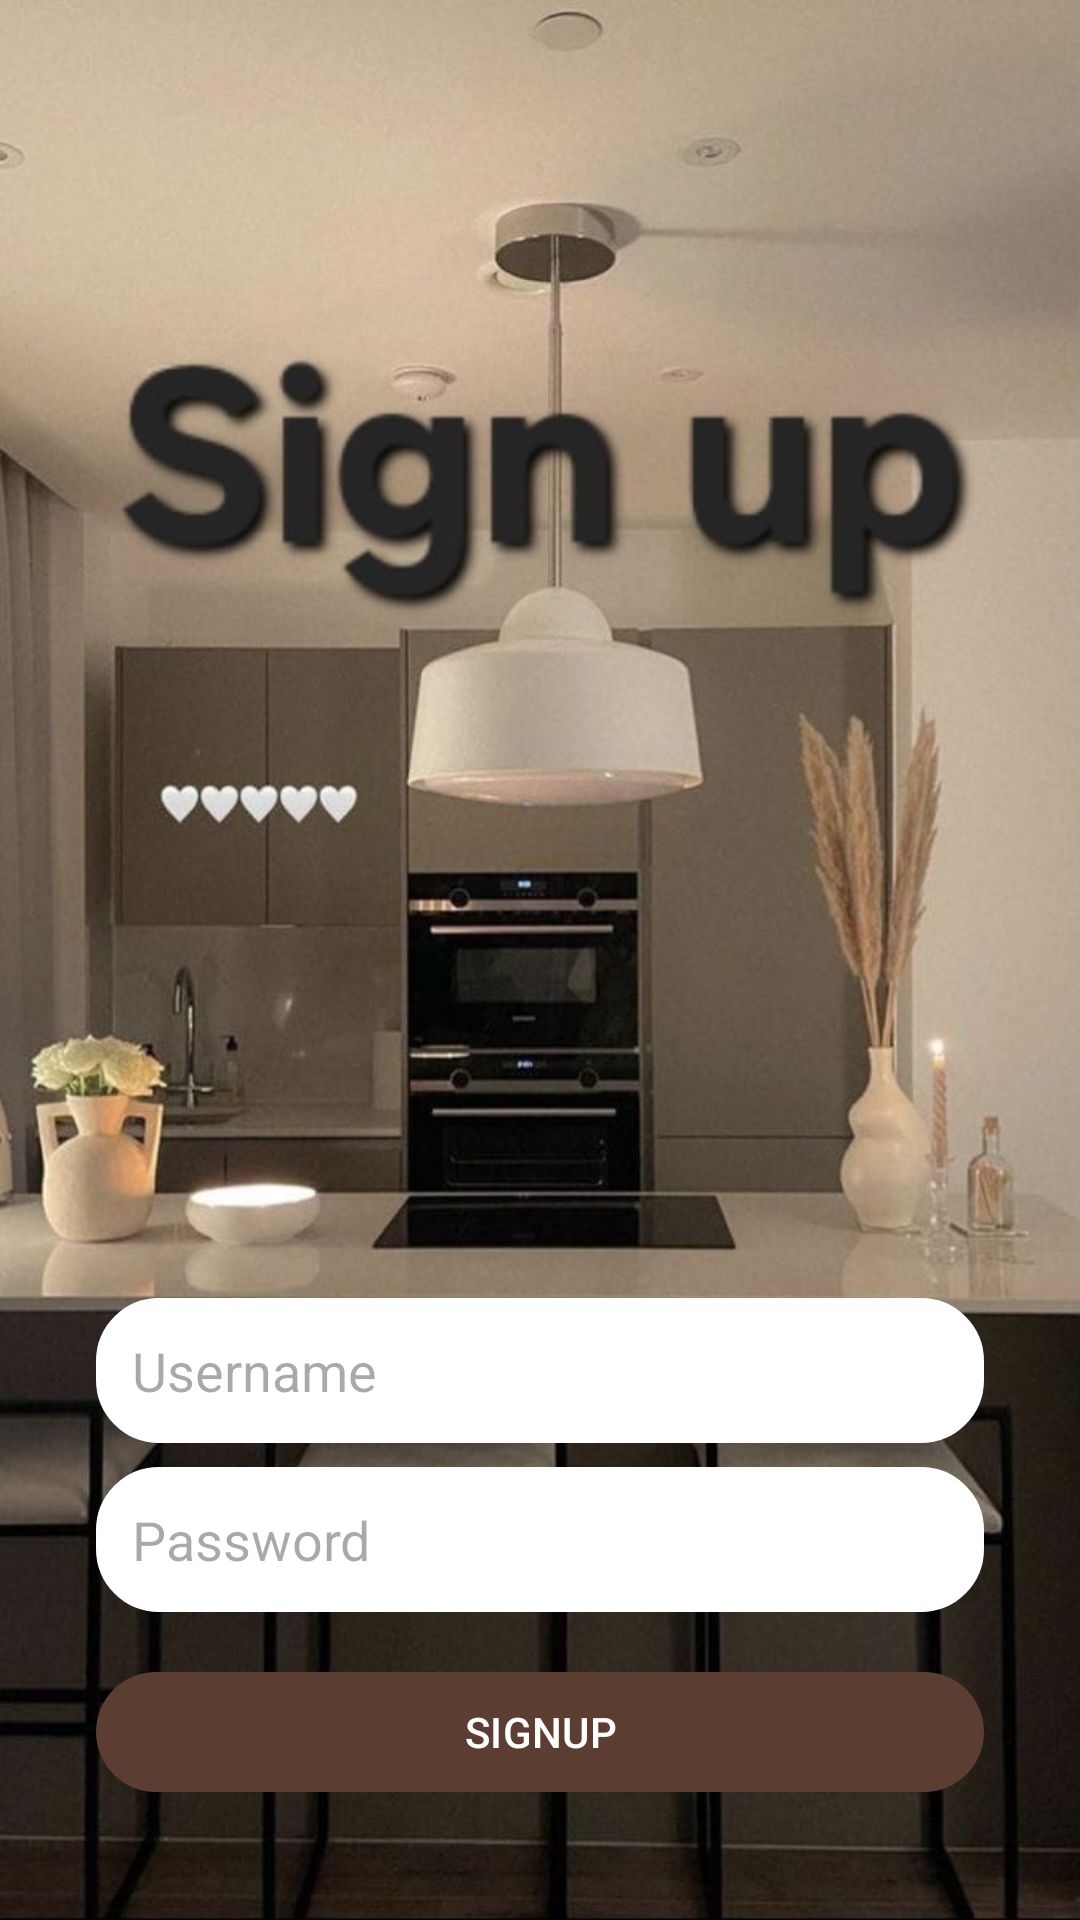

This screen was rendered from an Android layout file. Write that file and the resources it references.
<!-- AndroidManifest.xml: application theme Theme.Test2 -->
<!-- res/layout/activity_signup.xml -->
<?xml version="1.0" encoding="utf-8"?>
<androidx.constraintlayout.widget.ConstraintLayout
    xmlns:android="http://schemas.android.com/apk/res/android"
    xmlns:app="http://schemas.android.com/apk/res-auto"
    xmlns:tools="http://schemas.android.com/tools"
    android:layout_width="match_parent"
    android:layout_height="match_parent"
    android:background="@drawable/signup"
    android:padding="16dp"
    tools:context=".SignupActivity">

    <EditText
        android:layout_width="0dp"
        android:layout_height="wrap_content"
        android:id="@+id/signupUsername"
        android:hint="Username"
        android:padding="12dp"
        android:background="@drawable/edittext_border"
        app:layout_constraintStart_toStartOf="parent"
        app:layout_constraintEnd_toEndOf="parent"
        app:layout_constraintTop_toTopOf="parent"
        android:layout_marginTop="450dp"
        android:layout_marginBottom="8dp"
        android:layout_marginStart="16dp"
        android:layout_marginEnd="16dp"
        app:layout_constraintBottom_toTopOf="@+id/signupPassword"/>

    <EditText
        android:layout_width="0dp"
        android:layout_height="wrap_content"
        android:id="@+id/signupPassword"
        android:hint="Password"
        android:inputType="textPassword"
        android:padding="12dp"
        android:background="@drawable/edittext_border"
        app:layout_constraintStart_toStartOf="parent"
        app:layout_constraintEnd_toEndOf="parent"
        app:layout_constraintTop_toBottomOf="@id/signupUsername"
        app:layout_constraintBottom_toTopOf="@id/signupButton"
        android:layout_marginStart="16dp"
        android:layout_marginEnd="16dp"
        android:layout_marginBottom="16dp" />

    <Button
        android:layout_width="0dp"
        android:layout_height="wrap_content"
        android:id="@+id/signupButton"
        android:text="SIGNUP"
        android:layout_marginStart="16dp"
        android:layout_marginEnd="16dp"
        android:layout_marginBottom="16dp"
        app:layout_constraintBottom_toTopOf="@+id/loginRedirect"
        app:layout_constraintStart_toStartOf="parent"
        app:layout_constraintEnd_toEndOf="parent"
        app:layout_constraintTop_toBottomOf="@+id/signupPassword" />

    <TextView
        android:layout_width="0dp"
        android:layout_height="wrap_content"
        android:id="@+id/loginRedirect"
        android:text="Already registered? Login"
        android:textSize="18sp"
        android:gravity="center"
        android:textColor="@color/white"
        android:layout_marginTop="16dp"
        app:layout_constraintStart_toStartOf="parent"
        app:layout_constraintEnd_toEndOf="parent"
        app:layout_constraintBottom_toBottomOf="parent"
        app:layout_constraintTop_toBottomOf="@+id/signupButton" />


</androidx.constraintlayout.widget.ConstraintLayout>
<!-- resources referenced by this layout -->
<resources>
  <color name="white">#FFFFFFFF</color>
  <!-- drawable edittext_border (drawable) -->
  <?xml version="1.0" encoding="utf-8"?>
  <shape xmlns:android="http://schemas.android.com/apk/res/android"
      android:shape="rectangle">
  
      <stroke
          android:color="@color/white"
          android:width="2dp" />
  
      <corners
          android:radius="20dp" />
      <solid android:color="#FFFFFF"/>
  </shape>
  <!-- drawable signup: jpg bitmap (drawable, 66529 bytes) -->
  <style name="Theme.Test2" parent="Base.Theme.Test2" />
  <style name="Base.Theme.Test2" parent="Theme.Material3.DayNight.NoActionBar">
          
          <item name="colorPrimary">@color/brown</item>
          <item name="colorPrimaryVariant">@color/brown</item>
          <item name="android:statusBarColor">@color/brown</item>
      </style>
  <color name="brown">#5b3e31</color>
</resources>
